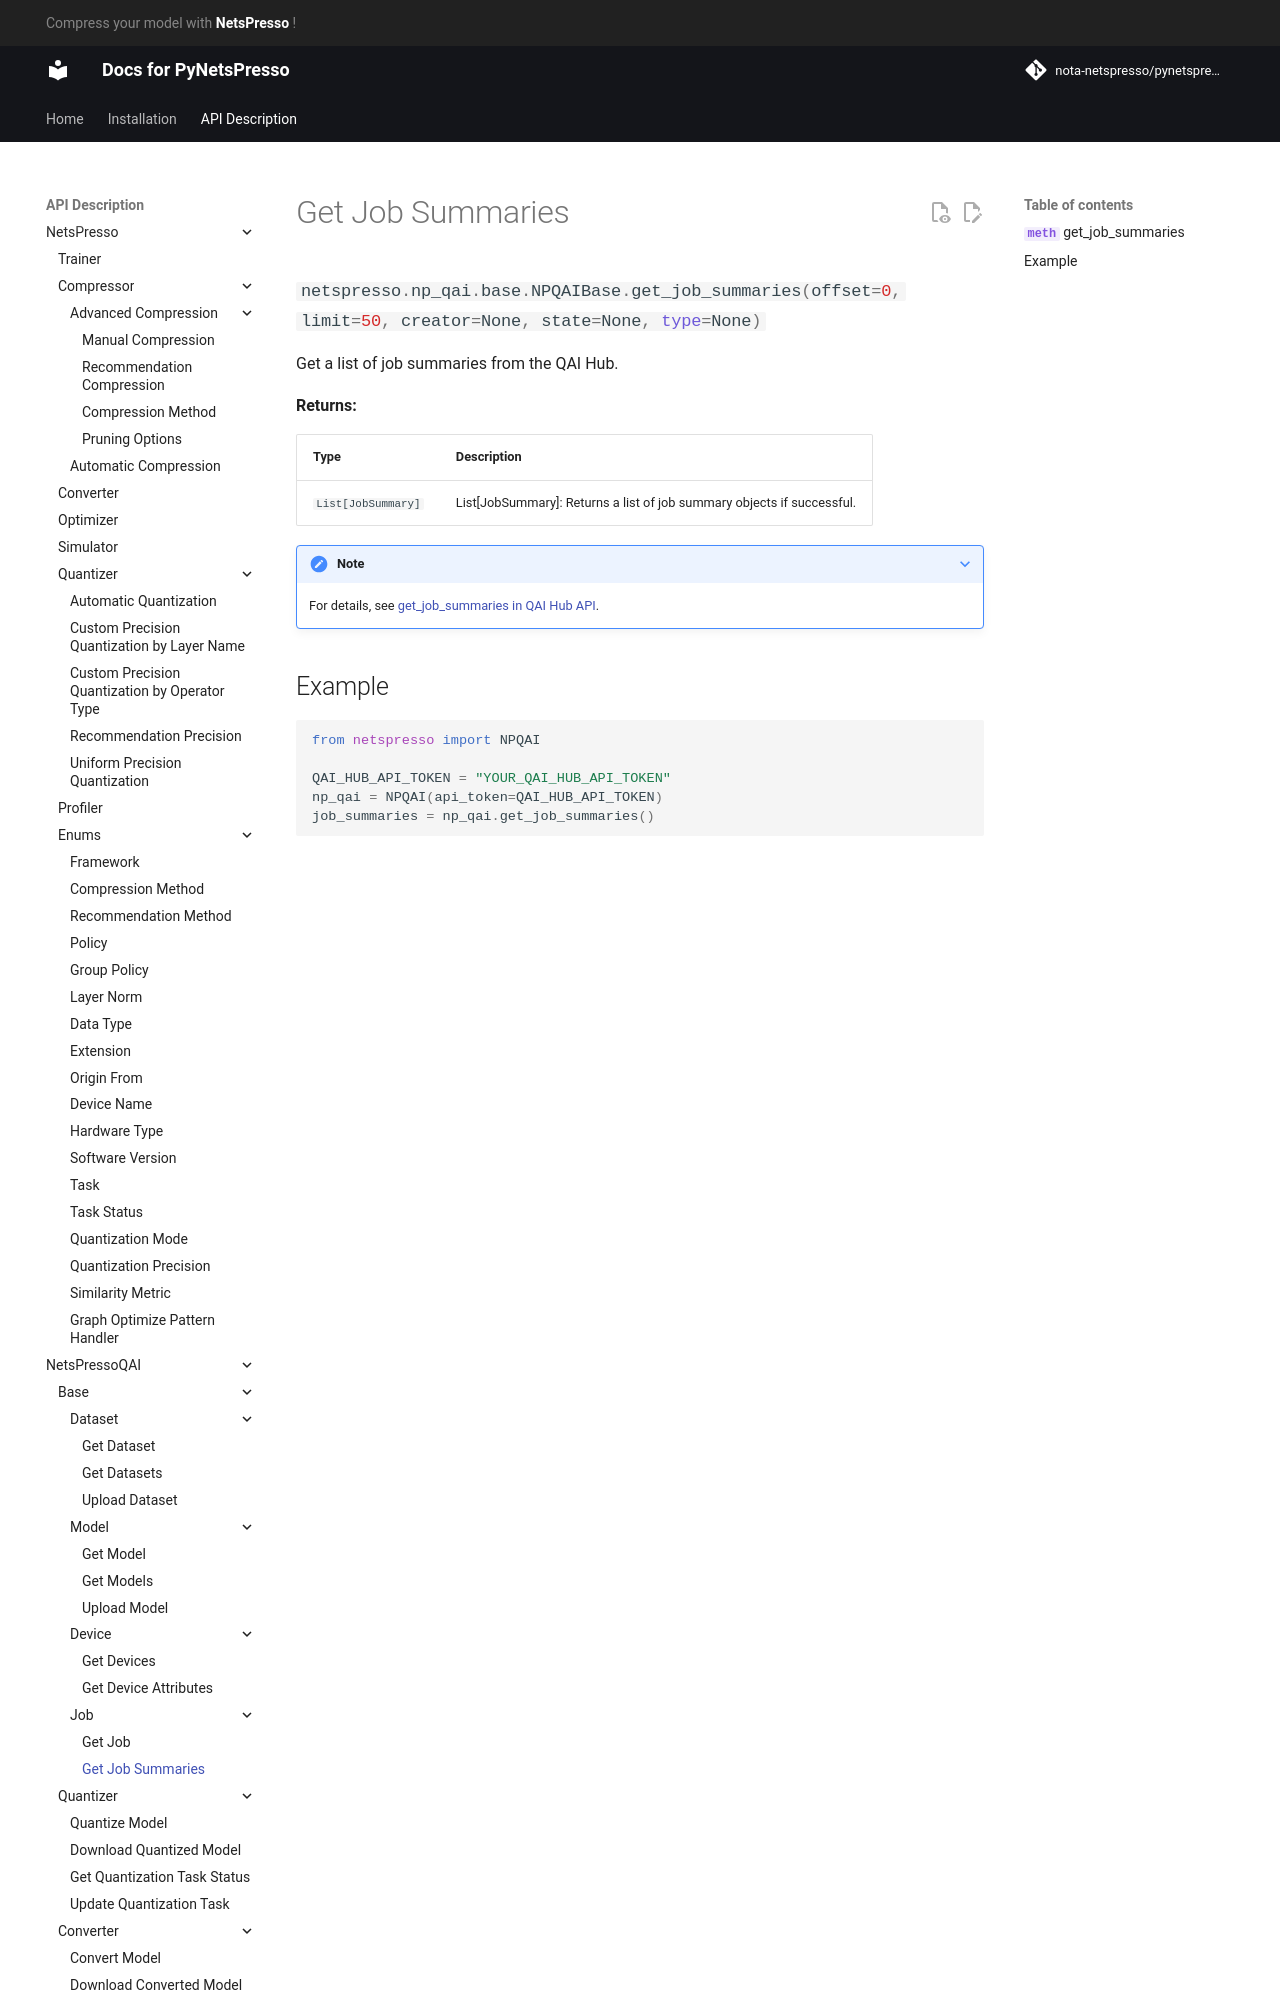

repository: Nota-NetsPresso/PyNetsPresso · page: description/netspresso_qai/base/job/get_job_summaries/index.html · generator: mkdocs

# Get Job Summaries

::: netspresso.np_qai.base.NPQAIBase.get_job_summaries
    handler: python
    options:
      heading_level: 3
      show_root_heading: true
      show_source: false
      show_symbol_type_toc: true
